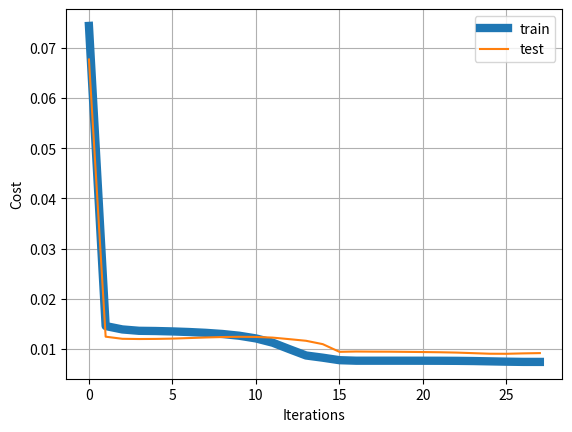

This figure's Python source:
import numpy as np
import matplotlib.pyplot as plt
from scipy import optimize
# X = (sleeping hours,studying hours), y = test score
X = np.array(([3, 5, 10, 6], [5, 1, 2, 1.5]), dtype=float)
y = np.array(([75, 82, 93, 70]), dtype=float)

# Normalize
X = X/np.amax(X, axis=1).reshape(2, 1)
y = y/100


class Neural_Network(object):
    def __init__(self):
        # Define Hyperparameters
        self.inputLayerSize = 2
        self.outputLayerSize = 1
        self.hiddenLayerSize = 3

        #Weights (parameters)
        # np.random.randn(self.hiddenLayerSize, self.inputLayerSize)

        self.W1 = np.random.randn(self.hiddenLayerSize, self.inputLayerSize)
        self.W2 = np.random.randn(self.outputLayerSize, self.hiddenLayerSize)
        self.Lambda = 0.001
        # self.W1 = np.reshape(np.arange(6, dtype=np.float), (3, 2))
        # self.W2 = np.reshape(np.arange(3, dtype=np.float), (1, 3))

    def sigmoid(self, z):
        # Apply sigmoid activation function to scalar, vector, or matrix
        return 1/(1+np.exp(-z))

    def forward(self, X):
        # Propagate inputs through network
        self.z2 = np.dot(self.W1, X)

        self.a2 = self.sigmoid(self.z2)
        self.z3 = np.dot(self.W2, self.a2)
        yHat = self.sigmoid(self.z3)

        return yHat

    def sigmoidPrime(self, z):
        # Gradient of sigmoid
        return np.exp(-z)/((1+np.exp(-z))**2)

    def costFunction(self, X, y):
        # Compute cost for given X,y, use weights already stored in class.
        self.yHat = self.forward(X)

        J = 0.5*np.sum((y-self.yHat)**2) / \
            X.shape[0] + (self.Lambda/2) * \
            (np.sum(self.W1**2)+np.sum(self.W2**2))
        return J

    def costFunctionPrime(self, X, y):
        # Compute derivative with respect to W and W2 for a given X and y:
        self.yHat = self.forward(X)

        delta3 = np.multiply(-(y-self.yHat), self.sigmoidPrime(self.z3))
        dJdW2 = np.dot(delta3, self.a2.T)/X.shape[1] + self.Lambda*self.W2

        delta2 = np.dot(self.W2.T, delta3)*self.sigmoidPrime(self.z2)

        dJdW1 = np.dot(delta2, X.T)/X.shape[1] + self.Lambda*self.W1

        return dJdW1, dJdW2

    def getParams(self):
        # Get W1 and W2 unrolled into vector:
        params = np.concatenate((self.W1.ravel(), self.W2.ravel()))

        return params

    def setParams(self, params):
        # Set W1 and W2 using single paramater vector.
        W1_start = 0
        W1_end = self.hiddenLayerSize * self.inputLayerSize
        self.W1 = np.reshape(params[W1_start:W1_end],
                             (self.hiddenLayerSize, self.inputLayerSize))

        W2_end = W1_end + self.hiddenLayerSize*self.outputLayerSize
        self.W2 = np.reshape(
            params[W1_end:W2_end], (self.outputLayerSize, self.hiddenLayerSize))

    def computeGradients(self, X, y):
        dJdW1, dJdW2 = self.costFunctionPrime(X, y)

        return np.concatenate((dJdW1.ravel(), dJdW2.ravel()))


def computeNumericalGradient(N, X, y):
    paramsInitial = N.getParams()
    numgrad = np.zeros(paramsInitial.shape)
    perturb = np.zeros(paramsInitial.shape)
    e = 1e-4

    for p in range(len(paramsInitial)):
        # Set perturbation vector
        perturb[p] = e
        N.setParams(paramsInitial + perturb)
        loss2 = N.costFunction(X, y)

        N.setParams(paramsInitial - perturb)
        loss1 = N.costFunction(X, y)

        # Compute Numerical Gradient
        numgrad[p] = (loss2 - loss1) / (2*e)

        # Return the value we changed to zero:
        perturb[p] = 0

    # Return Params to original value:
    N.setParams(paramsInitial)

    return numgrad


class trainer(object):
    def __init__(self, N):
        # Make Local reference to network:
        self.N = N
        self.xx = 1

    def callbackF(self, params):
        #         if self.xx:
        #             print(params)
        #             self.xx=0

        self.N.setParams(params)
        self.J.append(self.N.costFunction(self.X, self.y))

    def costFunctionWrapper(self, params, X, y):
        self.N.setParams(params)
        cost = self.N.costFunction(X, y)
        grad = self.N.computeGradients(X, y)

        return cost, grad

    def train(self, X, y):
        # Make an internal variable for the callback function:
        self.X = X
        self.y = y

        # Make empty list to store costs:
        self.J = []

        params0 = self.N.getParams()

        options = {'maxiter': 200, 'disp': True}
        _res = optimize.minimize(self.costFunctionWrapper, params0, jac=True, method='BFGS',
                                 args=(X, y), options=options, callback=self.callbackF)

        self.N.setParams(_res.x)
        self.optimizationResults = _res

# numerical gradient checking
# nn = Neural_Network()
# numgrad = computeNumericalGradient(nn, X, y)

# grad = nn.computeGradients(X, y)
# print(grad-numgrad)
# print(np.linalg.linalg.norm(grad-numgrad)/np.linalg.linalg.norm(grad+numgrad))

# a, b = nn.costFunctionPrime(X, y)
# print(a, b)



# Training Data:
trainX = np.array(([3, 5, 10, 6], [5, 1, 2, 1.5]), dtype=float)
trainY = np.array(([75, 82, 93, 70]), dtype=float)

# Testing Data:
testX = np.array(([4, 4.5, 9, 6], [5, 1, 2.5, 2]), dtype=float)
testY = np.array(([65, 89, 85, 75]), dtype=float)

# Normalize:

# Normalize
trainX = trainX/np.amax(trainX, axis=1).reshape(2, 1)
trainY = trainY/100  # Max score is 100

# Normalize:
testX = testX/np.array([[10.], [5.]])

testY = testY/100  # Max test score is 100


# Modify trainer class to check testing error during training:
class trainer_test(object):
    def __init__(self, N):
        # Make Local reference to network:
        self.N = N

    def callbackF(self, params):
        self.N.setParams(params)
        self.J.append(self.N.costFunction(self.X, self.y))
        self.testJ.append(self.N.costFunction(self.testX, self.testY))

    def costFunctionWrapper(self, params, X, y):
        self.N.setParams(params)
        cost = self.N.costFunction(X, y)
        grad = self.N.computeGradients(X, y)
        return cost, grad

    def train(self, trainX, trainY, testX, testY):
        # Make an internal variable for the callback function:
        self.X = trainX
        self.y = trainY

        self.testX = testX
        self.testY = testY

        # Make empty list to store costs:
        self.J = []
        self.testJ = []

        params0 = self.N.getParams()

        options = {'maxiter': 200, 'disp': True}
        _res = optimize.minimize(self.costFunctionWrapper, params0, jac=True, method='BFGS',
                                 args=(trainX, trainY), options=options, callback=self.callbackF)

        self.N.setParams(_res.x)
        print(_res.x)
        self.optimizationResults = _res


# Train network with new data:
NN = Neural_Network()

T = trainer_test(NN)

T.train(trainX, trainY, testX, testY)
plt.plot(T.J, linewidth=6, label='train')
plt.plot(T.testJ, label='test')
plt.grid(1)
plt.legend()
plt.xlabel('Iterations')
plt.ylabel('Cost')
plt.show()
print(NN.forward(np.array([[6.], [4.]])/np.array([[10.], [5.]])))


# best weight for lowest cost function for test data--------[ 0.1977928  -0.0625821   0.73122814 -0.10796751  0.40894123  0.01463633
#   0.49792095  1.11995794  0.78996266]


# NN = Neural_Network()
# NN.setParams([2.92283085,   2.26309647, 15.40567647, -39.72529278,  10.15396877,
#               13.87667802,  11.80661059,   3.27781238, -10.21810612]
#              )
# print(NN.forward(np.array([[10.], [4.]])/np.array([[10.], [5.]])))
